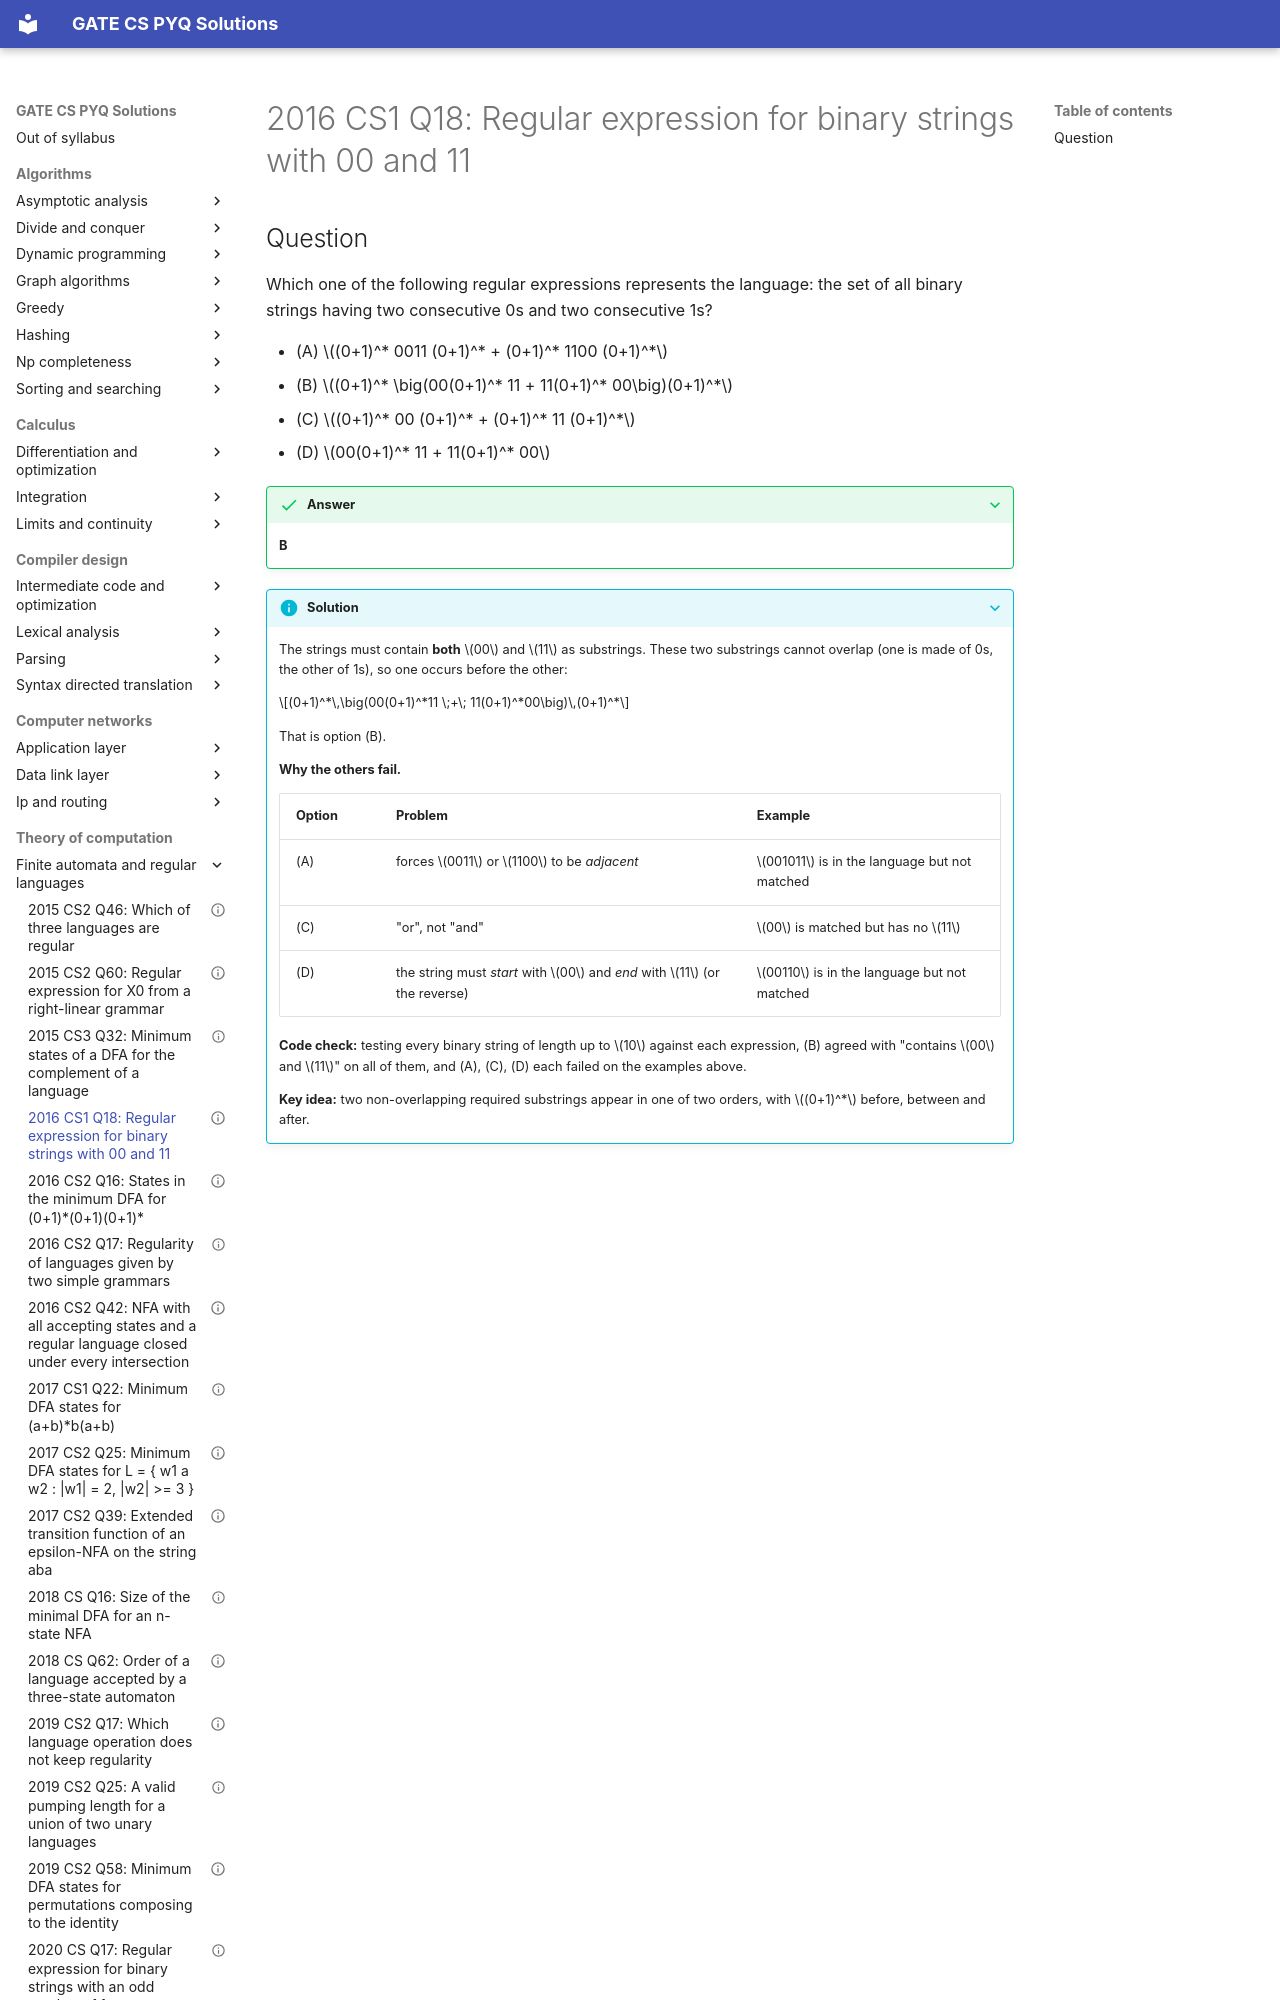

repository: saheenusman/GATE-PYQs · page: theory-of-computation/finite-automata-and-regular-languages/2016-set1-q18/index.html · generator: mkdocs

---
title: "2016 CS1 Q18: Regular expression for binary strings with 00 and 11"
year: 2016
set: 1
paper: CS1
q_no: 18
subject: theory-of-computation
topic: finite-automata-and-regular-languages
also: []
marks: 1
type: MCQ
official_answer: "B"
status: verified
---

# 2016 CS1 Q18: Regular expression for binary strings with 00 and 11
